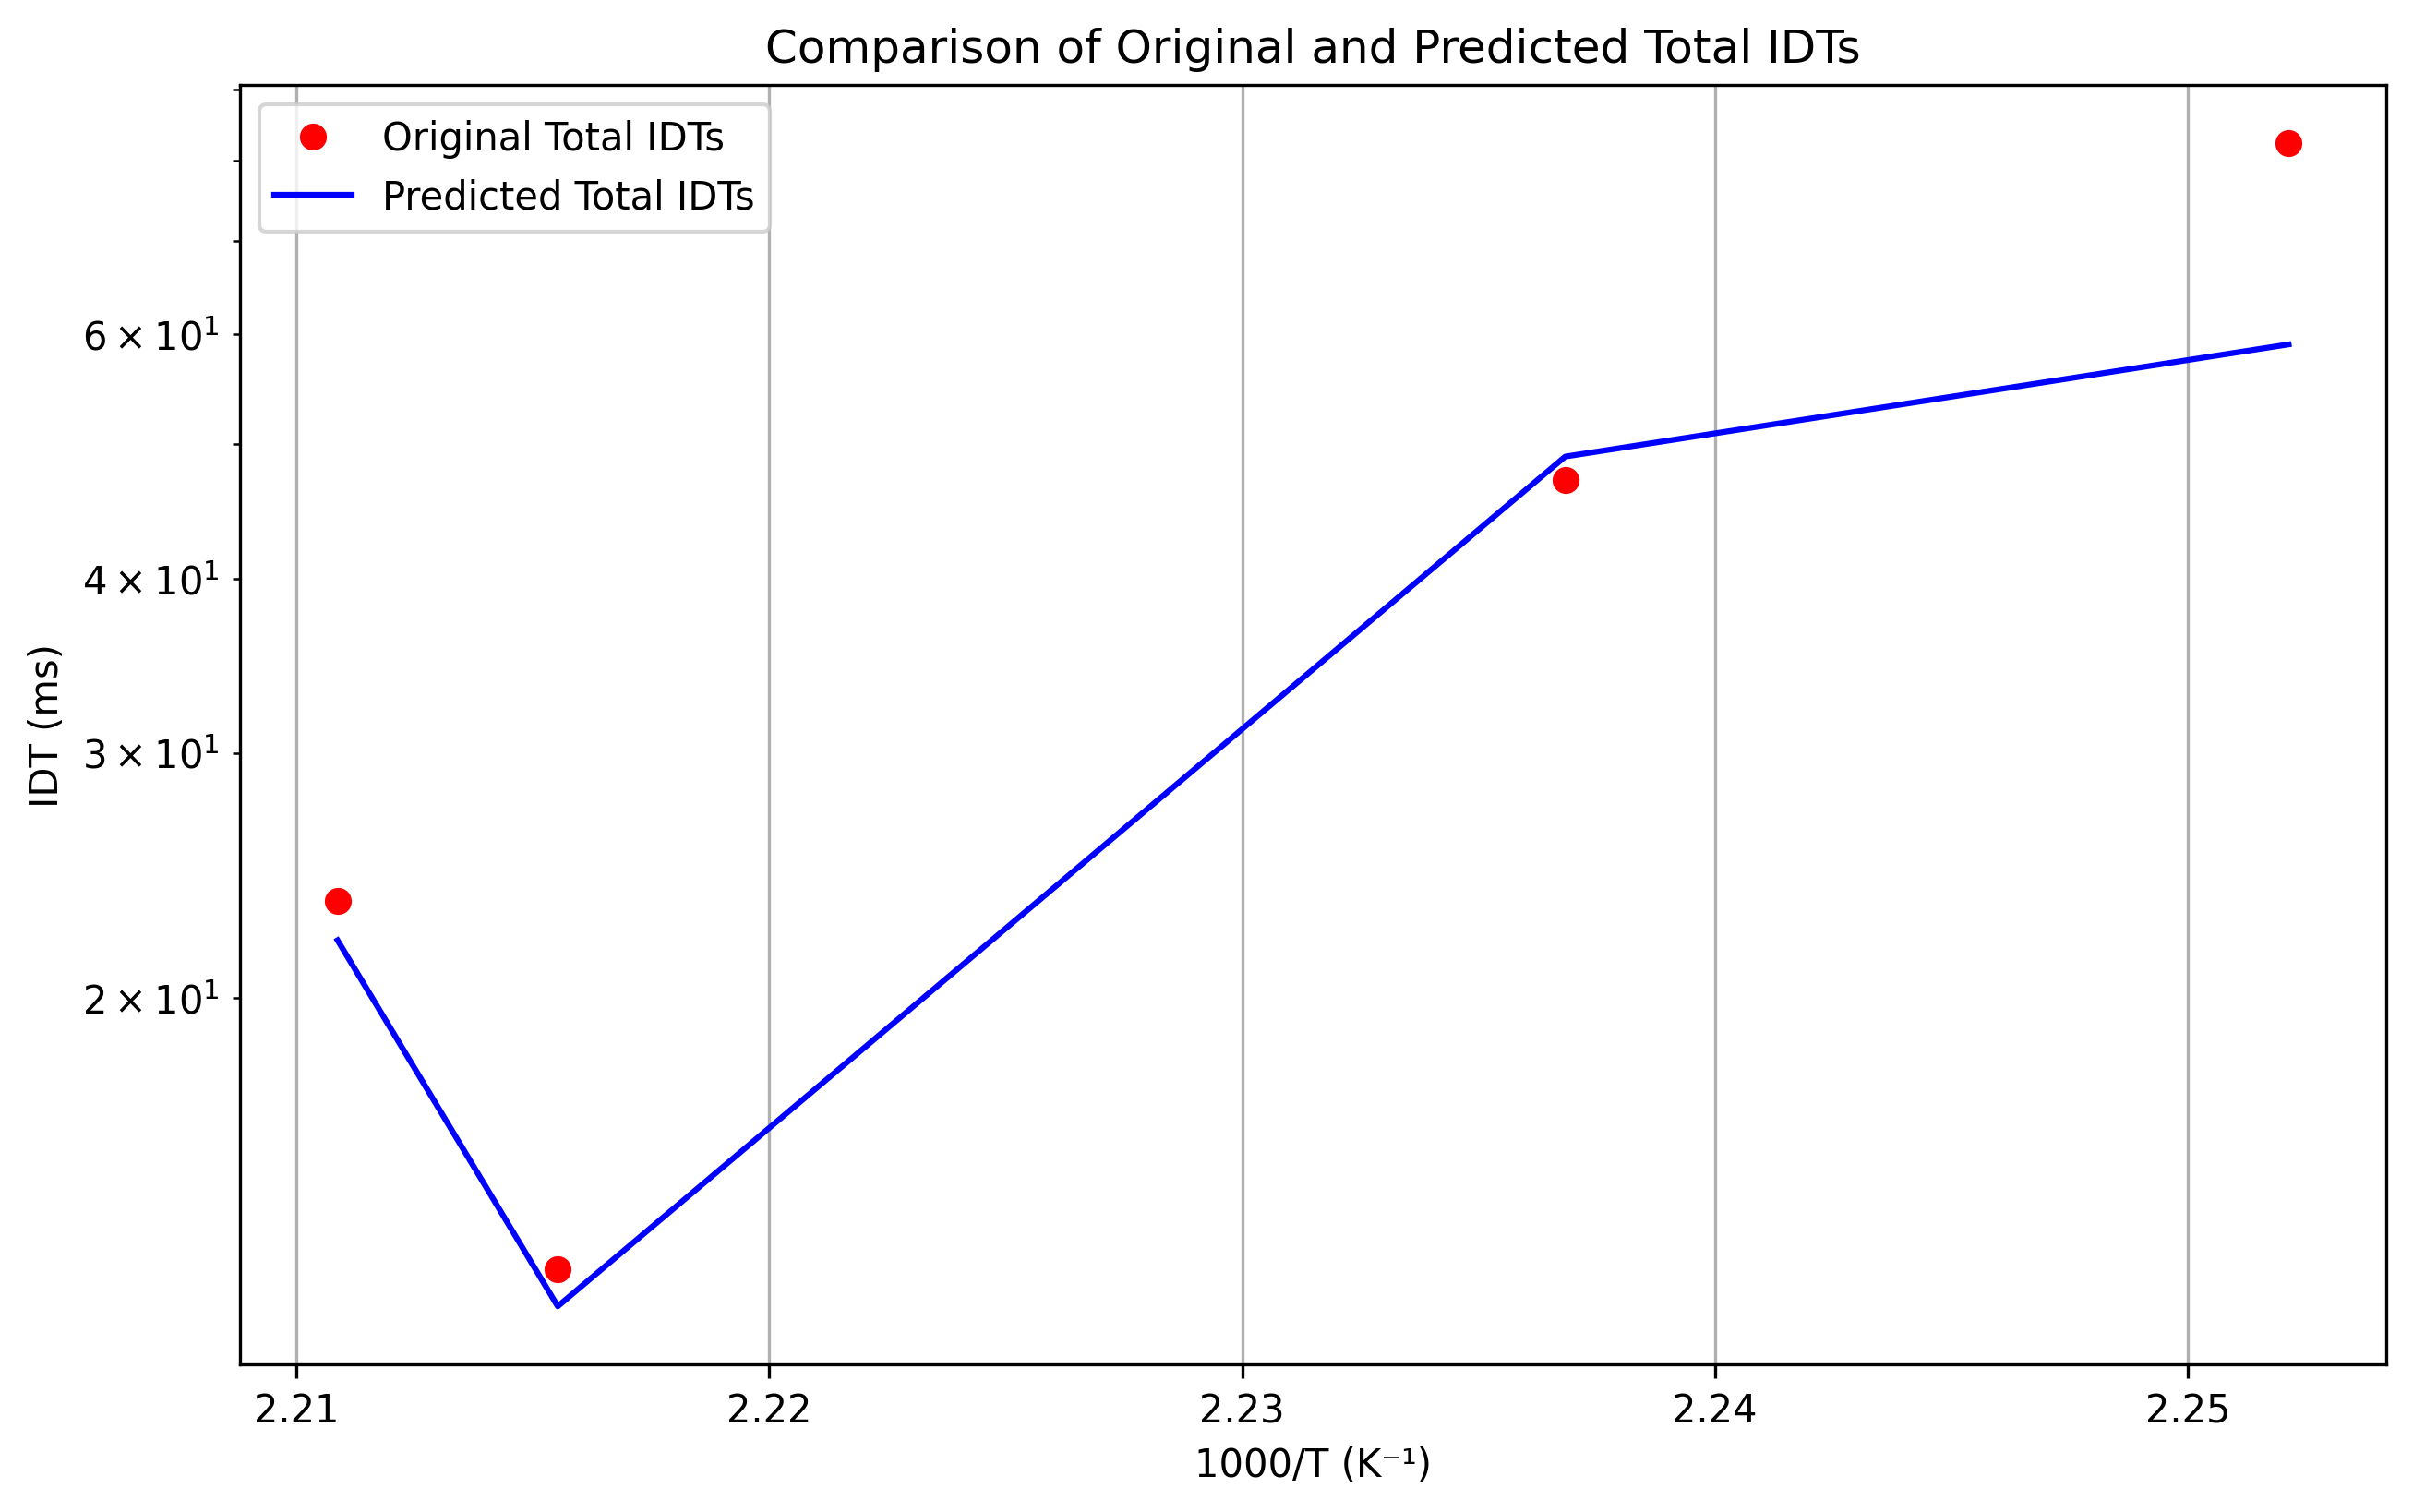

Values plotted in this chart, from the file beside it:
1000/T (K⁻¹), Original_Total_IDTs (ms), Predicted_Total_IDTs (ms)
2.211, 23.47, 22.0
2.216, 12.75, 12.0
2.237, 47.1, 49.0
2.252, 82.32, 59.0
